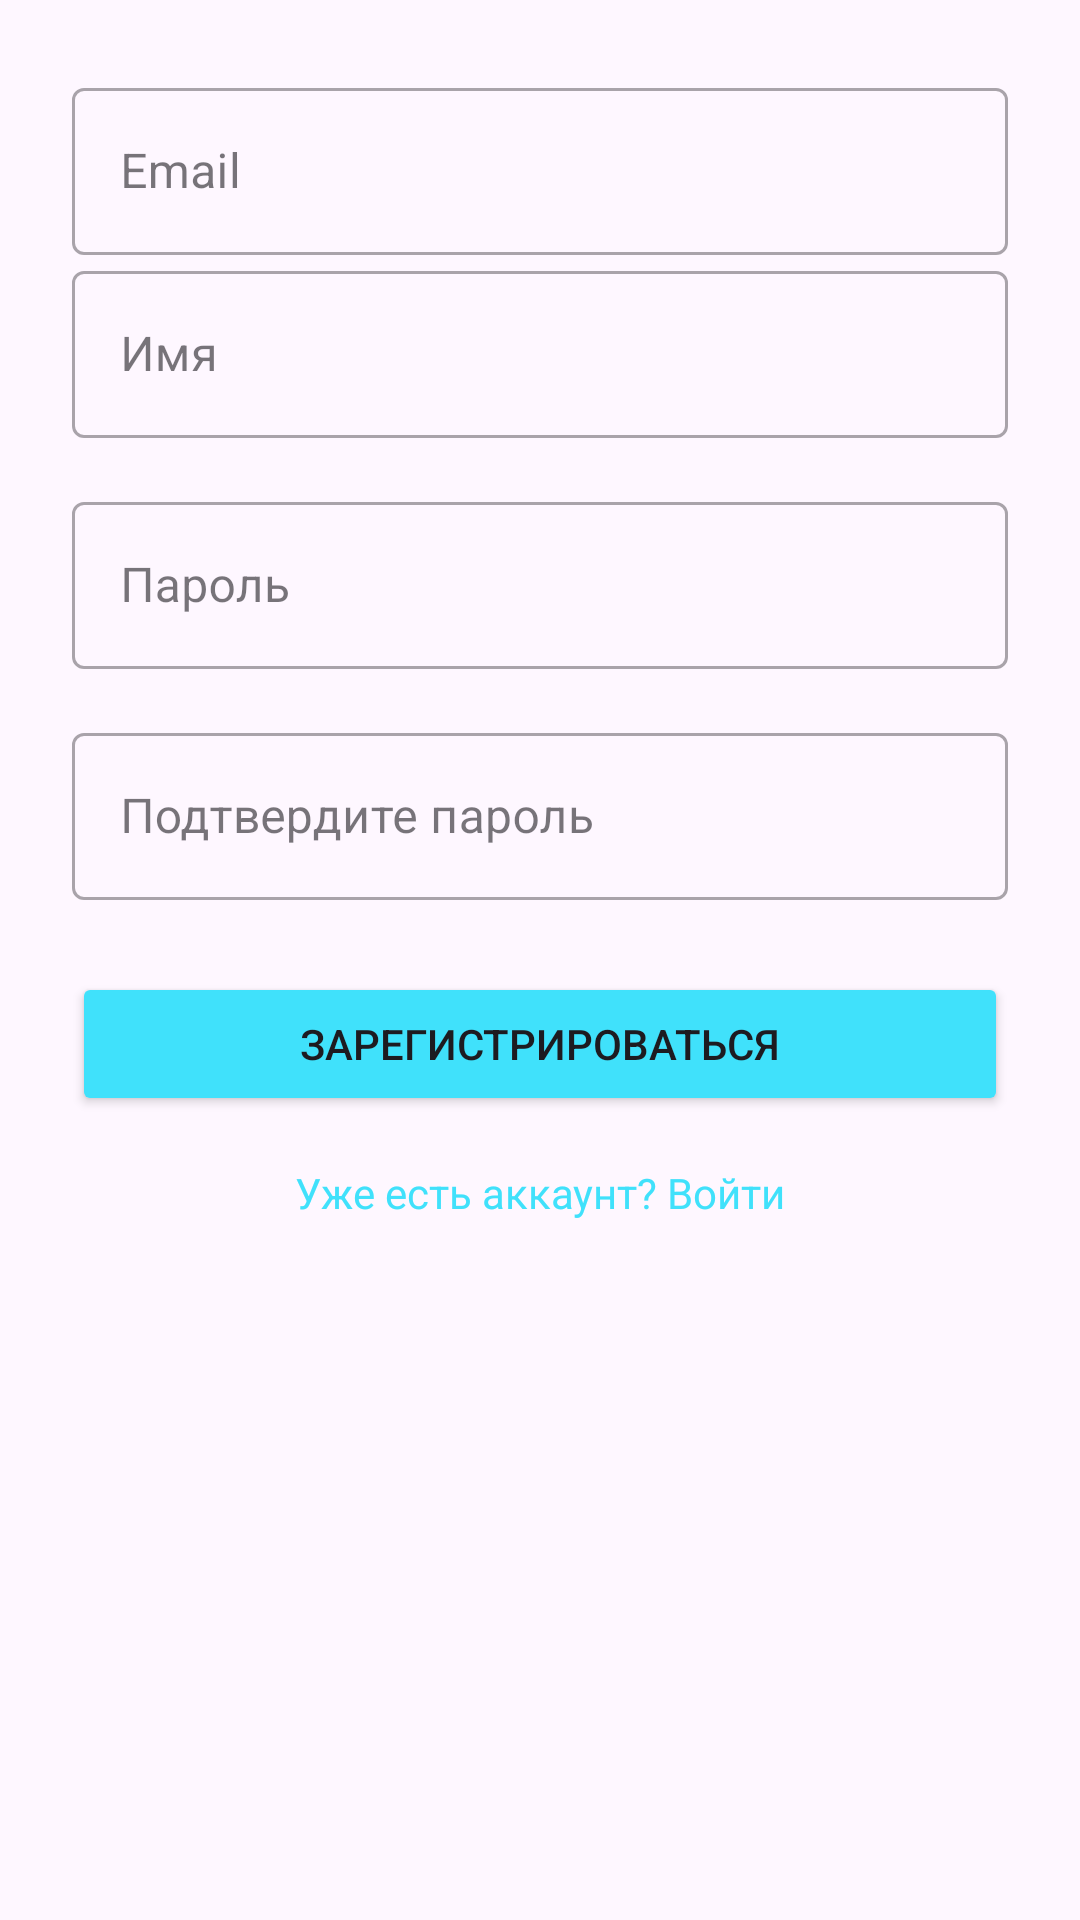

Write the Android layout XML for this screen, with the resource values it uses.
<!-- AndroidManifest.xml: application theme Theme.HeadacheDiary -->
<!-- res/layout/fragment_register.xml -->
<?xml version="1.0" encoding="utf-8"?>
<androidx.constraintlayout.widget.ConstraintLayout
    xmlns:android="http://schemas.android.com/apk/res/android"
    xmlns:app="http://schemas.android.com/apk/res-auto"
    xmlns:tools="http://schemas.android.com/tools"
    android:layout_width="match_parent"
    android:layout_height="match_parent"
    android:padding="24dp">

    <com.google.android.material.textfield.TextInputLayout
        android:id="@+id/emailInputLayout"
        style="@style/Widget.MaterialComponents.TextInputLayout.OutlinedBox"
        android:layout_width="0dp"
        android:layout_height="wrap_content"
        android:hint="Email"
        app:layout_constraintEnd_toEndOf="parent"
        app:layout_constraintStart_toStartOf="parent"
        app:layout_constraintTop_toTopOf="parent">

        <com.google.android.material.textfield.TextInputEditText
            android:id="@+id/emailEditText"
            android:layout_width="match_parent"
            android:layout_height="wrap_content"
            android:inputType="textEmailAddress"/>
    </com.google.android.material.textfield.TextInputLayout>

    <com.google.android.material.textfield.TextInputLayout
        android:id="@+id/nameInputLayout"
        style="@style/Widget.MaterialComponents.TextInputLayout.OutlinedBox"
        android:layout_width="0dp"
        android:layout_height="wrap_content"
        android:hint="Имя"
        app:layout_constraintEnd_toEndOf="parent"
        app:layout_constraintStart_toStartOf="parent"
        app:layout_constraintTop_toBottomOf="@id/emailInputLayout">

        <com.google.android.material.textfield.TextInputEditText
            android:id="@+id/nameEditText"
            android:layout_width="match_parent"
            android:layout_height="wrap_content" />
    </com.google.android.material.textfield.TextInputLayout>


    <com.google.android.material.textfield.TextInputLayout
        android:id="@+id/passwordInputLayout"
        style="@style/Widget.MaterialComponents.TextInputLayout.OutlinedBox"
        android:layout_width="0dp"
        android:layout_height="wrap_content"
        android:layout_marginTop="16dp"
        android:hint="Пароль"
        app:layout_constraintEnd_toEndOf="parent"
        app:layout_constraintStart_toStartOf="parent"
        app:layout_constraintTop_toBottomOf="@id/nameInputLayout">

        <com.google.android.material.textfield.TextInputEditText
            android:id="@+id/passwordEditText"
            android:layout_width="match_parent"
            android:layout_height="wrap_content"
            android:inputType="textPassword"/>
    </com.google.android.material.textfield.TextInputLayout>

    <com.google.android.material.textfield.TextInputLayout
        android:id="@+id/confirmPasswordInputLayout"
        style="@style/Widget.MaterialComponents.TextInputLayout.OutlinedBox"
        android:layout_width="0dp"
        android:layout_height="wrap_content"
        android:layout_marginTop="16dp"
        android:hint="Подтвердите пароль"
        app:layout_constraintEnd_toEndOf="parent"
        app:layout_constraintStart_toStartOf="parent"
        app:layout_constraintTop_toBottomOf="@id/passwordInputLayout">

        <com.google.android.material.textfield.TextInputEditText
            android:id="@+id/confirmPasswordEditText"
            android:layout_width="match_parent"
            android:layout_height="wrap_content"
            android:inputType="textPassword"/>
    </com.google.android.material.textfield.TextInputLayout>

    <Button
        android:id="@+id/registerButton"
        style="@style/ButtonStyle"
        android:layout_width="0dp"
        android:layout_height="wrap_content"
        android:layout_marginTop="24dp"
        android:text="Зарегистрироваться"
        app:layout_constraintEnd_toEndOf="parent"
        app:layout_constraintStart_toStartOf="parent"
        app:layout_constraintTop_toBottomOf="@id/confirmPasswordInputLayout"/>

    <TextView
        android:id="@+id/loginText"
        android:layout_width="wrap_content"
        android:layout_height="wrap_content"
        android:layout_marginTop="16dp"
        android:text="Уже есть аккаунт? Войти"
        android:textColor="@color/blue"
        android:clickable="true"
        android:focusable="true"
        app:layout_constraintEnd_toEndOf="parent"
        app:layout_constraintStart_toStartOf="parent"
        app:layout_constraintTop_toBottomOf="@id/registerButton"/>

</androidx.constraintlayout.widget.ConstraintLayout>
<!-- resources referenced by this layout -->
<resources>
  <color name="blue">#40E1FB</color>
  <style name="ButtonStyle" parent="Widget.AppCompat.Button">
          <item name="backgroundTint">@color/blue</item>
          <item name="android:textSize">@dimen/text_button</item>
          <item name="android:minHeight">@dimen/button_height</item>
      </style>
  <style name="Theme.HeadacheDiary" parent="Base.Theme.HeadacheDiary" />
  <dimen name="text_button">14sp</dimen>
  <dimen name="button_height">48dp</dimen>
  <style name="Base.Theme.HeadacheDiary" parent="Theme.Material3.DayNight.NoActionBar">
          
          
      </style>
</resources>
